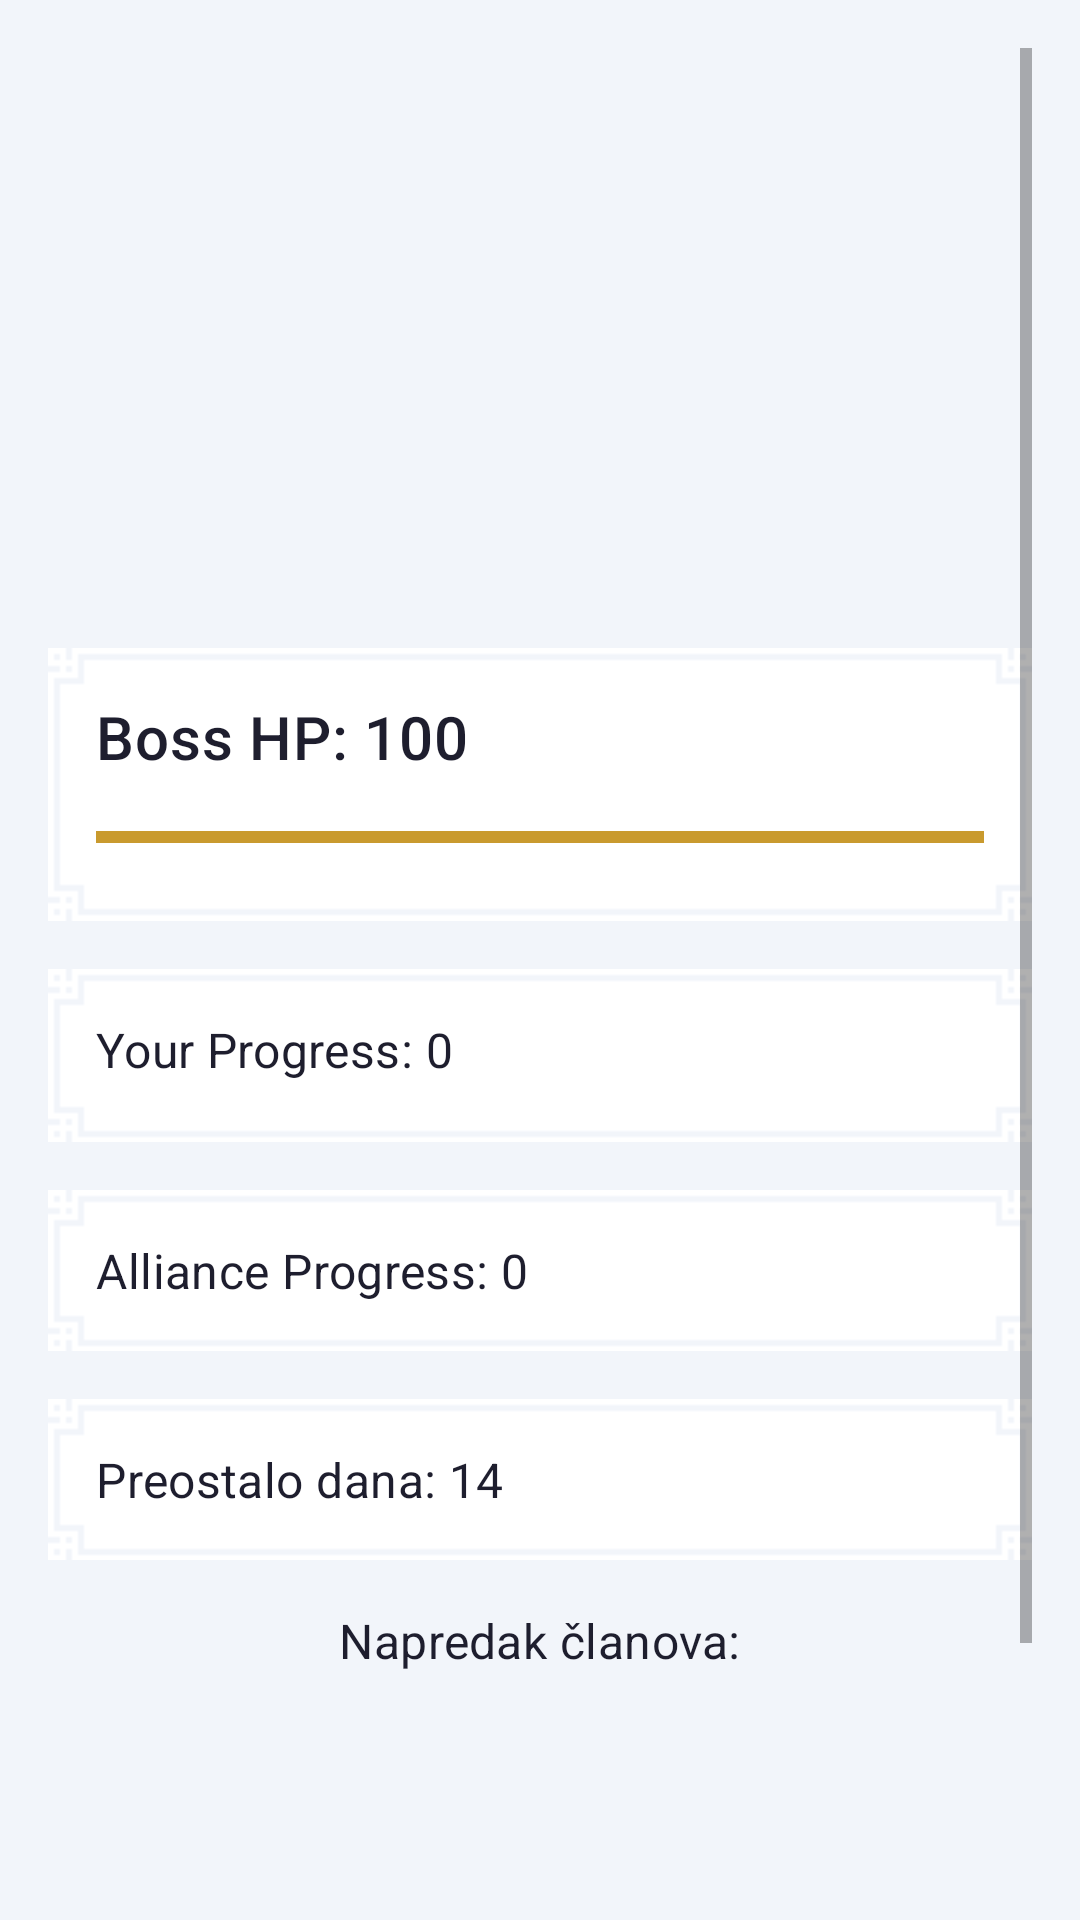

The Android layout XML behind this screen, and the referenced resources:
<!-- AndroidManifest.xml: application theme Theme.ShopApp -->
<!-- res/layout/fragment_special_missions.xml -->
<?xml version="1.0" encoding="utf-8"?>
<ScrollView
    xmlns:android="http://schemas.android.com/apk/res/android"
    xmlns:app="http://schemas.android.com/apk/res-auto"
    xmlns:tools="http://schemas.android.com/tools"
    android:layout_width="match_parent"
    android:layout_height="match_parent"
    android:fillViewport="true"
    android:padding="16dp"
    tools:context=".fragments.alliance.SpecialMissionFragment">

    <LinearLayout
        android:layout_width="match_parent"
        android:layout_height="wrap_content"
        android:orientation="vertical"
        android:gravity="center_horizontal">

        <ImageView
            android:id="@+id/bossImageView"
            android:layout_width="200dp"
            android:layout_height="200dp"
            android:layout_centerHorizontal="true"

            android:contentDescription="Boss Image" />

        
        <Button
            android:id="@+id/btnStartMission"
            android:layout_width="wrap_content"
            android:layout_height="wrap_content"
            android:text="Start Mission"
            android:visibility="gone"
            style="@style/PixelButtonStyle"
            android:layout_marginBottom="16dp"/>


        
        <LinearLayout
            style="@style/PixelPanelFilledStyle"
            android:layout_width="match_parent"
            android:layout_height="wrap_content"
            android:orientation="vertical"
            android:padding="16dp"
            android:layout_marginBottom="16dp">

            <TextView
                android:id="@+id/textViewBossHP"
                android:layout_width="wrap_content"
                android:layout_height="wrap_content"
                android:text="Boss HP: 100"
                android:textAppearance="@style/TextAppearance.MaterialComponents.Headline6"
                android:layout_marginBottom="8dp"/>

            <ProgressBar
                android:id="@+id/progressBarBossHP"
                android:layout_width="match_parent"
                android:layout_height="24dp"
                android:max="100"
                android:progress="100"
                style="?android:attr/progressBarStyleHorizontal"/>
        </LinearLayout>

        
        <LinearLayout
            style="@style/PixelPanelFilledStyle"
            android:layout_width="match_parent"
            android:layout_height="wrap_content"
            android:orientation="vertical"
            android:padding="16dp"
            android:layout_marginBottom="16dp">

            <TextView
                android:id="@+id/textViewUserProgress"
                android:layout_width="wrap_content"
                android:layout_height="wrap_content"
                android:text="Your Progress: 0"
                android:textAppearance="@style/TextAppearance.MaterialComponents.Subtitle1"
                android:layout_marginBottom="4dp"/>

        </LinearLayout>

        
        <LinearLayout
            style="@style/PixelPanelFilledStyle"
            android:layout_width="match_parent"
            android:layout_height="wrap_content"
            android:orientation="vertical"
            android:padding="16dp"
            android:layout_marginBottom="16dp">

            <TextView
                android:id="@+id/textViewAllianceProgress"
                android:layout_width="wrap_content"
                android:layout_height="wrap_content"
                android:text="Alliance Progress: 0"
                android:textAppearance="@style/TextAppearance.MaterialComponents.Subtitle1"/>
        </LinearLayout>

        
        <LinearLayout
            style="@style/PixelPanelFilledStyle"
            android:layout_width="match_parent"
            android:layout_height="wrap_content"
            android:orientation="vertical"
            android:padding="16dp"
            android:layout_marginBottom="16dp">

            <TextView
                android:id="@+id/textViewTimeLeft"
                android:layout_width="wrap_content"
                android:layout_height="wrap_content"
                android:text="Preostalo dana: 14"
                android:textAppearance="@style/TextAppearance.MaterialComponents.Subtitle1"/>
        </LinearLayout>

        
        <TextView
            android:id="@+id/textViewMembersTitle"
            android:layout_width="wrap_content"
            android:layout_height="wrap_content"
            android:text="Napredak članova:"
            android:textAppearance="@style/TextAppearance.MaterialComponents.Subtitle1"
            android:layout_marginBottom="8dp"/>

        <androidx.recyclerview.widget.RecyclerView
            android:id="@+id/recyclerViewMembersProgress"
            android:layout_width="match_parent"
            android:layout_height="150dp"
            app:layoutManager="androidx.recyclerview.widget.LinearLayoutManager"
            tools:listitem="@layout/list_item_member_progress"
            android:layout_marginBottom="16dp"/>

        
        <androidx.recyclerview.widget.RecyclerView
            android:id="@+id/recyclerViewTasks"
            android:layout_width="match_parent"
            android:layout_height="0dp"
            android:layout_weight="1"
            app:layoutManager="androidx.recyclerview.widget.LinearLayoutManager"
            tools:listitem="@layout/list_item_mission_task"/>

    </LinearLayout>
</ScrollView>
<!-- res/layout/list_item_member_progress.xml (included above) -->
<LinearLayout xmlns:android="http://schemas.android.com/apk/res/android"
    android:layout_width="match_parent"
    android:layout_height="wrap_content"
    style="@style/PixelPanelBorderStyle"
    android:orientation="horizontal"
    android:padding="12dp"
    android:layout_marginBottom="8dp"
    android:gravity="center_vertical">

    <TextView
        android:id="@+id/textViewMemberName"
        android:layout_width="0dp"
        android:layout_weight="1"
        android:layout_height="wrap_content"
        android:text="Member Name"
        android:textAppearance="@style/TextAppearance.MaterialComponents.Subtitle1"
        android:textColor="@android:color/black"/>

    <TextView
        android:id="@+id/textViewMemberProgress"
        android:layout_width="wrap_content"
        android:layout_height="wrap_content"
        android:text="Progress: 0"
        android:textAppearance="@style/TextAppearance.MaterialComponents.Body1"
        android:textColor="@android:color/black"/>
</LinearLayout>
<!-- res/layout/list_item_mission_task.xml (included above) -->
<LinearLayout xmlns:android="http://schemas.android.com/apk/res/android"
    android:layout_width="match_parent"
    android:layout_height="wrap_content"
    style="@style/PixelPanelBorderStyle"
    android:orientation="vertical"
    android:padding="12dp"
    android:layout_marginBottom="8dp">

    
    <TextView
        android:id="@+id/textViewTaskName"
        android:layout_width="match_parent"
        android:layout_height="wrap_content"
        android:text="Ime zadatka"
        android:textAppearance="@style/TextAppearance.MaterialComponents.Subtitle1"
        android:textStyle="bold"
        android:paddingBottom="4dp"
        android:textColor="@android:color/black" />

    
    <ProgressBar
        android:id="@+id/progressBarTask"
        style="?android:attr/progressBarStyleHorizontal"
        android:layout_width="match_parent"
        android:layout_height="20dp"
        android:progress="0"
        android:max="10"
        android:progressTint="@color/colorPrimary"
        android:backgroundTint="@color/colorPrimary" />

    
    <TextView
        android:id="@+id/textViewTaskProgress"
        android:layout_width="wrap_content"
        android:layout_height="wrap_content"
        android:text="0/10 (danas 0/2)"
        android:textAppearance="@style/TextAppearance.MaterialComponents.Body2"
        android:paddingTop="4dp"
        android:textColor="@android:color/black" />

    
    <Button
        android:id="@+id/buttonCompleteTask"
        android:layout_width="wrap_content"
        android:layout_height="wrap_content"
        android:text="Complete"
        android:visibility="gone" />

</LinearLayout>
<!-- resources referenced by this layout -->
<resources>
  <color name="colorPrimary">#7A9CC6</color>
  <style name="PixelButtonStyle" parent="Widget.AppCompat.Button">
          <item name="android:background">@drawable/panel_028</item>
          <item name="android:backgroundTint">@color/buttonBackgroundColor</item>
          <item name="android:textColor">@color/buttonTextColor</item>
          <item name="android:paddingStart">20dp</item>
          <item name="android:paddingEnd">20dp</item>
          <item name="android:textAllCaps">false</item>
      </style>
  <style name="PixelPanelBorderStyle">
          <item name="android:background">@drawable/panel_border028</item>
          <item name="android:backgroundTint">@color/panelBorderColor</item>
          <item name="android:padding">16dp</item>
      </style>
  <style name="PixelPanelFilledStyle">
          <item name="android:background">@drawable/panel_028</item>
          <item name="android:backgroundTint">@color/panelColor</item>
          <item name="android:padding">16dp</item>
      </style>
  <style name="Theme.ShopApp" parent="Theme.MaterialComponents.DayNight.NoActionBar">
          <item name="colorPrimary">@color/colorPrimary</item>
          <item name="colorPrimaryVariant">@color/colorPrimaryVariant</item>
          <item name="colorOnPrimary">@color/colorOnPrimary</item>
          <item name="colorSecondary">@color/colorAccent</item>
          <item name="colorOnSecondary">@color/black</item>
          <item name="android:statusBarColor">@color/backgroundColor</item>
          <item name="android:windowLightStatusBar" tools:targetApi="m">true</item>
          <item name="android:windowBackground">@color/backgroundColor</item>
          <item name="android:textColor">@color/textColorPrimary</item>
          <item name="windowActionBar">false</item>
          <item name="windowNoTitle">true</item>
      </style>
  <color name="buttonBackgroundColor">#607D8B</color>
  <color name="buttonTextColor">#FFFFFF</color>
  <color name="panelBorderColor">#B0BEC5</color>
  <color name="panelColor">#FFFFFF</color>
  <color name="colorPrimaryVariant">#5A6F8C</color>
  <color name="colorOnPrimary">#FFFFFF</color>
  <color name="colorAccent">#C99A2E</color>
  <color name="black">#FF000000</color>
  <color name="backgroundColor">#F2F5FA</color>
  <color name="textColorPrimary">#1E1E2E</color>
</resources>
